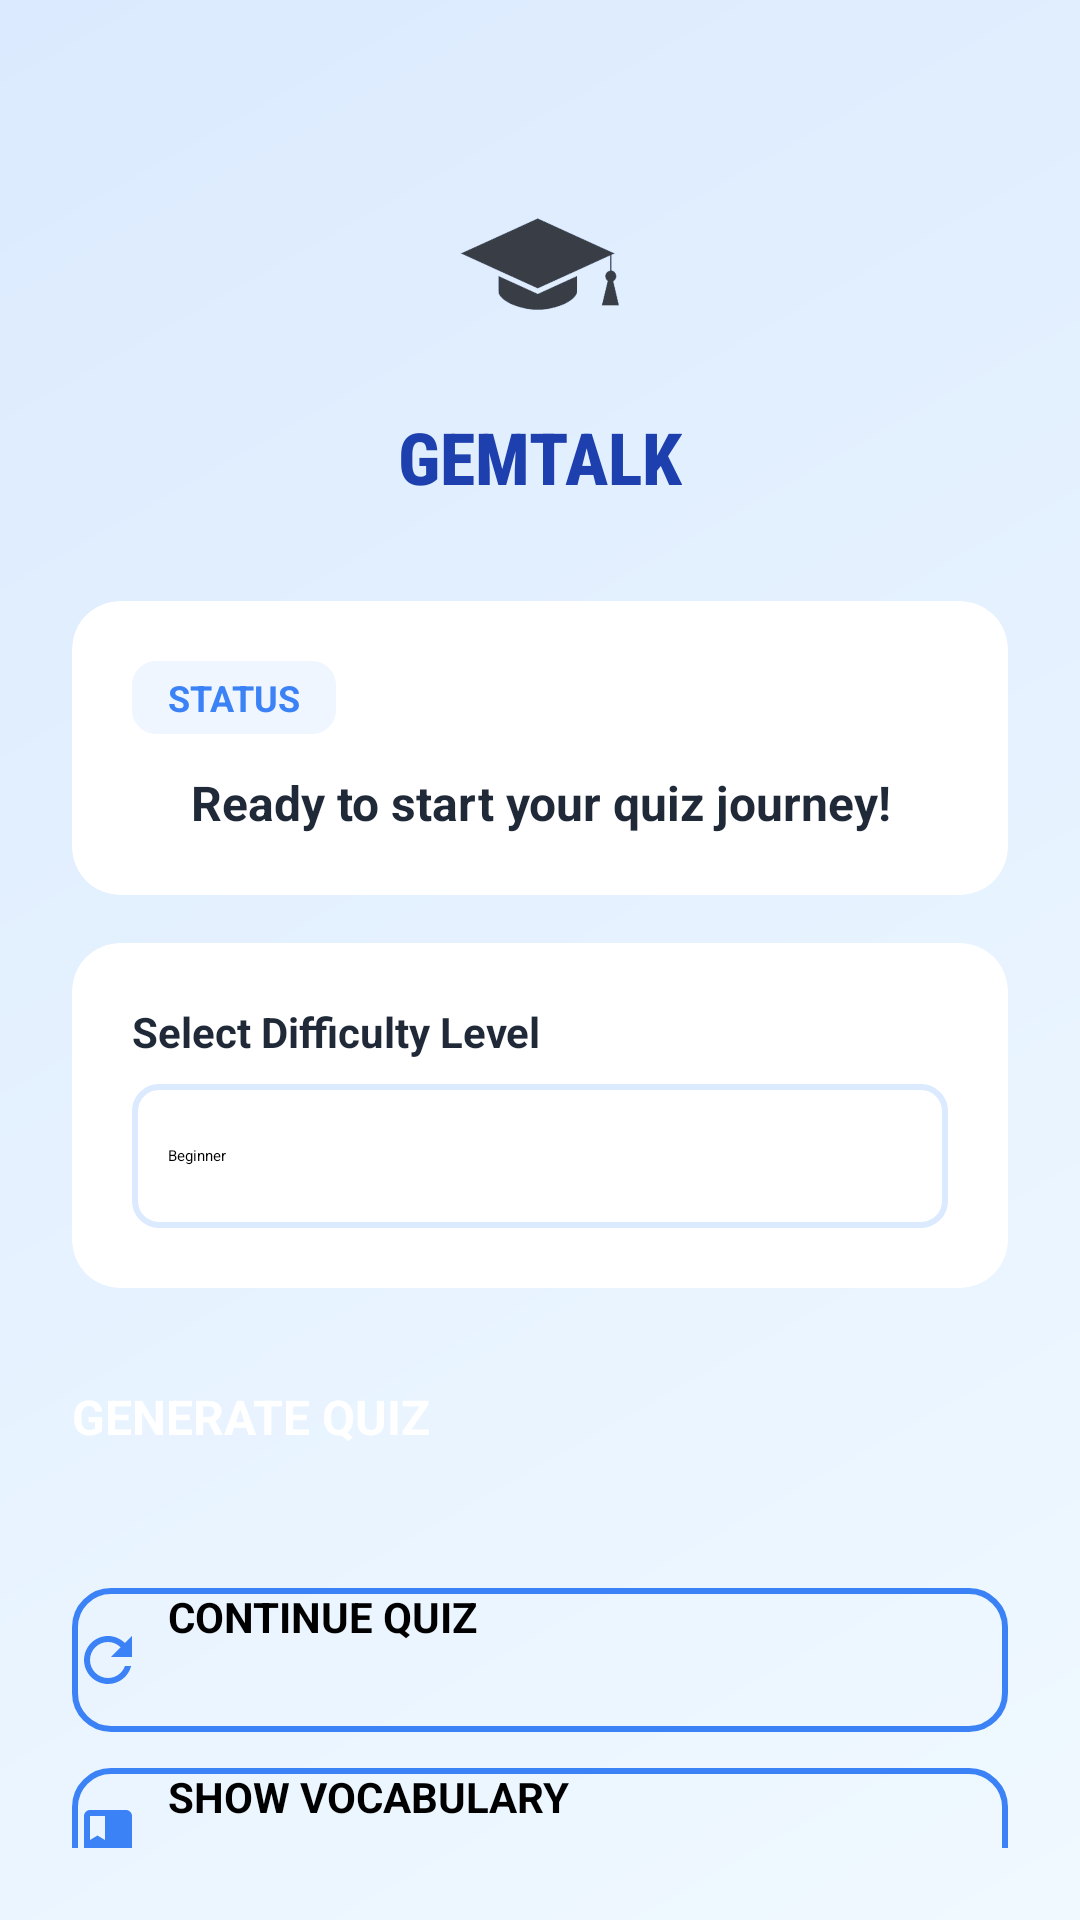

This screen was rendered from an Android layout file. Write that file and the resources it references.
<!-- AndroidManifest.xml: application theme Theme.Test -->
<!-- res/layout/activity_home.xml -->
<?xml version="1.0" encoding="utf-8"?>
<androidx.constraintlayout.widget.ConstraintLayout xmlns:android="http://schemas.android.com/apk/res/android"
    xmlns:app="http://schemas.android.com/apk/res-auto"
    xmlns:tools="http://schemas.android.com/tools"
    android:id="@+id/mainLayout"
    android:layout_width="match_parent"
    android:layout_height="match_parent"
    android:background="@drawable/gradient_background"
    android:padding="24dp"
    tools:context=".HomeActivity">

    
    <ImageView
        android:id="@+id/appIcon"
        android:layout_width="64dp"
        android:layout_height="64dp"
        android:layout_marginTop="32dp"
        android:background="@drawable/circle_background"
        android:padding="4dp"
        android:src="@drawable/app_icon"
        app:layout_constraintEnd_toEndOf="parent"
        app:layout_constraintStart_toStartOf="parent"
        app:layout_constraintTop_toTopOf="parent" />

    <TextView
        android:id="@+id/appTitle"
        android:layout_width="wrap_content"
        android:layout_height="wrap_content"
        android:layout_marginTop="16dp"
        android:fontFamily="sans-serif-condensed-medium"
        android:text="GEMTALK"
        android:textColor="@color/primary_dark"
        android:textSize="24sp"
        android:textStyle="bold"
        app:layout_constraintEnd_toEndOf="parent"
        app:layout_constraintStart_toStartOf="parent"
        app:layout_constraintTop_toBottomOf="@id/appIcon" />

    
    <androidx.cardview.widget.CardView
        android:id="@+id/statusCard"
        android:layout_width="0dp"
        android:layout_height="wrap_content"
        android:layout_marginTop="32dp"
        app:cardBackgroundColor="@color/card_background"
        app:cardCornerRadius="16dp"
        app:cardElevation="8dp"
        app:layout_constraintEnd_toEndOf="parent"
        app:layout_constraintStart_toStartOf="parent"
        app:layout_constraintTop_toBottomOf="@id/appTitle">

        <LinearLayout
            android:layout_width="match_parent"
            android:layout_height="wrap_content"
            android:orientation="vertical"
            android:padding="20dp">

            <TextView
                android:layout_width="wrap_content"
                android:layout_height="wrap_content"
                android:background="@drawable/badge_background"
                android:paddingHorizontal="12dp"
                android:paddingVertical="4dp"
                android:text="STATUS"
                android:textColor="@color/primary"
                android:textSize="12sp"
                android:textStyle="bold" />

            <TextView
                android:id="@+id/quizStatus"
                android:layout_width="match_parent"
                android:layout_height="wrap_content"
                android:layout_marginTop="12dp"
                android:gravity="center"
                android:text="Ready to start your quiz journey!"
                android:textColor="@color/text_primary"
                android:textSize="16sp"
                android:textStyle="bold" />

        </LinearLayout>

    </androidx.cardview.widget.CardView>

    
    <androidx.cardview.widget.CardView
        android:id="@+id/levelCard"
        android:layout_width="0dp"
        android:layout_height="wrap_content"
        android:layout_marginTop="16dp"
        app:cardBackgroundColor="@color/card_background"
        app:cardCornerRadius="16dp"
        app:cardElevation="8dp"
        app:layout_constraintEnd_toEndOf="parent"
        app:layout_constraintStart_toStartOf="parent"
        app:layout_constraintTop_toBottomOf="@id/statusCard">

        <LinearLayout
            android:layout_width="match_parent"
            android:layout_height="wrap_content"
            android:orientation="vertical"
            android:padding="20dp">

            <TextView
                android:layout_width="wrap_content"
                android:layout_height="wrap_content"
                android:text="Select Difficulty Level"
                android:textColor="@color/text_primary"
                android:textSize="14sp"
                android:textStyle="bold" />

            <Spinner
                android:id="@+id/levelSelector"
                android:layout_width="match_parent"
                android:layout_height="48dp"
                android:layout_marginTop="8dp"
                android:background="@drawable/spinner_background"
                android:entries="@array/quiz_levels"
                android:padding="12dp" />

        </LinearLayout>

    </androidx.cardview.widget.CardView>

    
    <Button
        android:id="@+id/generateQuizButton"
        android:layout_width="0dp"
        android:layout_height="56dp"
        android:layout_marginTop="32dp"
        android:background="@drawable/primary_button_background"
        android:backgroundTint="#3B82F6"
        android:drawableStart="@drawable/ic_play"
        android:drawablePadding="8dp"
        android:elevation="4dp"
        android:text="Generate Quiz"
        android:textAllCaps="true"
        android:textColor="@android:color/white"
        android:textSize="16sp"
        android:textStyle="bold"
        app:layout_constraintEnd_toEndOf="parent"
        app:layout_constraintStart_toStartOf="parent"
        app:layout_constraintTop_toBottomOf="@id/levelCard" />

    
    <Button
        android:id="@+id/continueQuizButton"
        android:layout_width="0dp"
        android:layout_height="48dp"
        android:layout_marginTop="12dp"
        android:background="@drawable/secondary_button_background"
        android:backgroundTint="#3B82F6"
        android:drawableStart="@drawable/ic_refresh"
        android:drawablePadding="8dp"
        android:text="Continue Quiz"
        android:textAllCaps="true"
        android:textColor="@android:color/black"
        android:textSize="14sp"
        android:textStyle="bold"
        app:layout_constraintEnd_toEndOf="parent"
        app:layout_constraintStart_toStartOf="parent"
        app:layout_constraintTop_toBottomOf="@id/generateQuizButton" />

    
    <Button
        android:id="@+id/vocabularyButton"
        android:layout_width="0dp"
        android:layout_height="48dp"
        android:layout_marginTop="12dp"
        android:background="@drawable/secondary_button_background"
        android:backgroundTint="#3B82F6"
        android:drawableStart="@drawable/ic_book"
        android:drawablePadding="8dp"
        android:text="Show Vocabulary"
        android:textAllCaps="true"
        android:textColor="@android:color/black"
        android:textSize="14sp"
        android:textStyle="bold"
        app:layout_constraintEnd_toEndOf="parent"
        app:layout_constraintStart_toStartOf="parent"
        app:layout_constraintTop_toBottomOf="@id/continueQuizButton" />

</androidx.constraintlayout.widget.ConstraintLayout>
<!-- resources referenced by this layout -->
<resources>
  <string-array name="quiz_levels">
          <item>Beginner</item>
          <item>Intermediate</item>
          <item>Advanced</item>
      </string-array>
  <color name="card_background">#FFFFFF</color>
  <color name="primary">#3B82F6</color>
  <color name="primary_dark">#1E40AF</color>
  <color name="text_primary">#1F2937</color>
  <!-- drawable app_icon: png bitmap (drawable, 143855 bytes) -->
  <!-- drawable badge_background (drawable) -->
  <?xml version="1.0" encoding="utf-8"?>
  <shape xmlns:android="http://schemas.android.com/apk/res/android">
      <solid android:color="@color/badge_background" />
      <corners android:radius="8dp" />
  </shape>
  <!-- drawable gradient_background (drawable) -->
  <?xml version="1.0" encoding="utf-8"?>
  <shape xmlns:android="http://schemas.android.com/apk/res/android">
      <gradient
          android:angle="135"
          android:startColor="#F0F9FF"
          android:endColor="#DBEAFE"
          android:type="linear" />
  </shape>
  <!-- drawable ic_book (drawable) -->
  <vector xmlns:android="http://schemas.android.com/apk/res/android"
      android:width="24dp"
      android:height="24dp"
      android:viewportWidth="24"
      android:viewportHeight="24"
      android:tint="@color/primary">
      <path
          android:fillColor="@color/primary"
          android:pathData="M18,2H6c-1.1,0 -2,0.9 -2,2v16c0,1.1 0.89,2 2,2h12c1.1,0 2,-0.9 2,-2V4c0,-1.1 -0.9,-2 -2,-2zM6,4h5v8l-2.5,-1.5L6,12V4z"/>
  </vector>
  <!-- drawable ic_refresh (drawable) -->
  <vector xmlns:android="http://schemas.android.com/apk/res/android"
      android:width="24dp"
      android:height="24dp"
      android:viewportWidth="24"
      android:viewportHeight="24"
      android:tint="@color/primary">
      <path
          android:fillColor="@color/primary"
          android:pathData="M17.65,6.35C16.2,4.9 14.21,4 12,4c-4.42,0 -7.99,3.58 -7.99,8s3.57,8 7.99,8c3.73,0 6.84,-2.55 7.73,-6h-2.08c-0.82,2.33 -3.04,4 -5.65,4 -3.31,0 -6,-2.69 -6,-6s2.69,-6 6,-6c1.66,0 3.14,0.69 4.22,1.78L13,11h7V4l-2.35,2.35z"/>
  </vector>
  <!-- drawable secondary_button_background (drawable) -->
  <?xml version="1.0" encoding="utf-8"?>
  <selector xmlns:android="http://schemas.android.com/apk/res/android">
      <item android:state_pressed="true">
          <shape android:shape="rectangle">
              <solid android:color="@color/primary_light" />
              <stroke android:width="2dp" android:color="@color/primary" />
              <corners android:radius="12dp" />
          </shape>
      </item>
      <item>
          <shape android:shape="rectangle">
              <solid android:color="@android:color/transparent" />
              <stroke android:width="2dp" android:color="@color/primary" />
              <corners android:radius="12dp" />
          </shape>
      </item>
  </selector>
  <!-- drawable spinner_background (drawable) -->
  <?xml version="1.0" encoding="utf-8"?>
  <shape xmlns:android="http://schemas.android.com/apk/res/android">
      <solid android:color="@android:color/transparent" />
      <stroke android:width="2dp" android:color="@color/primary_light" />
      <corners android:radius="8dp" />
  </shape>
  <color name="badge_background">#EFF6FF</color>
  <color name="primary_light">#DBEAFE</color>
</resources>
